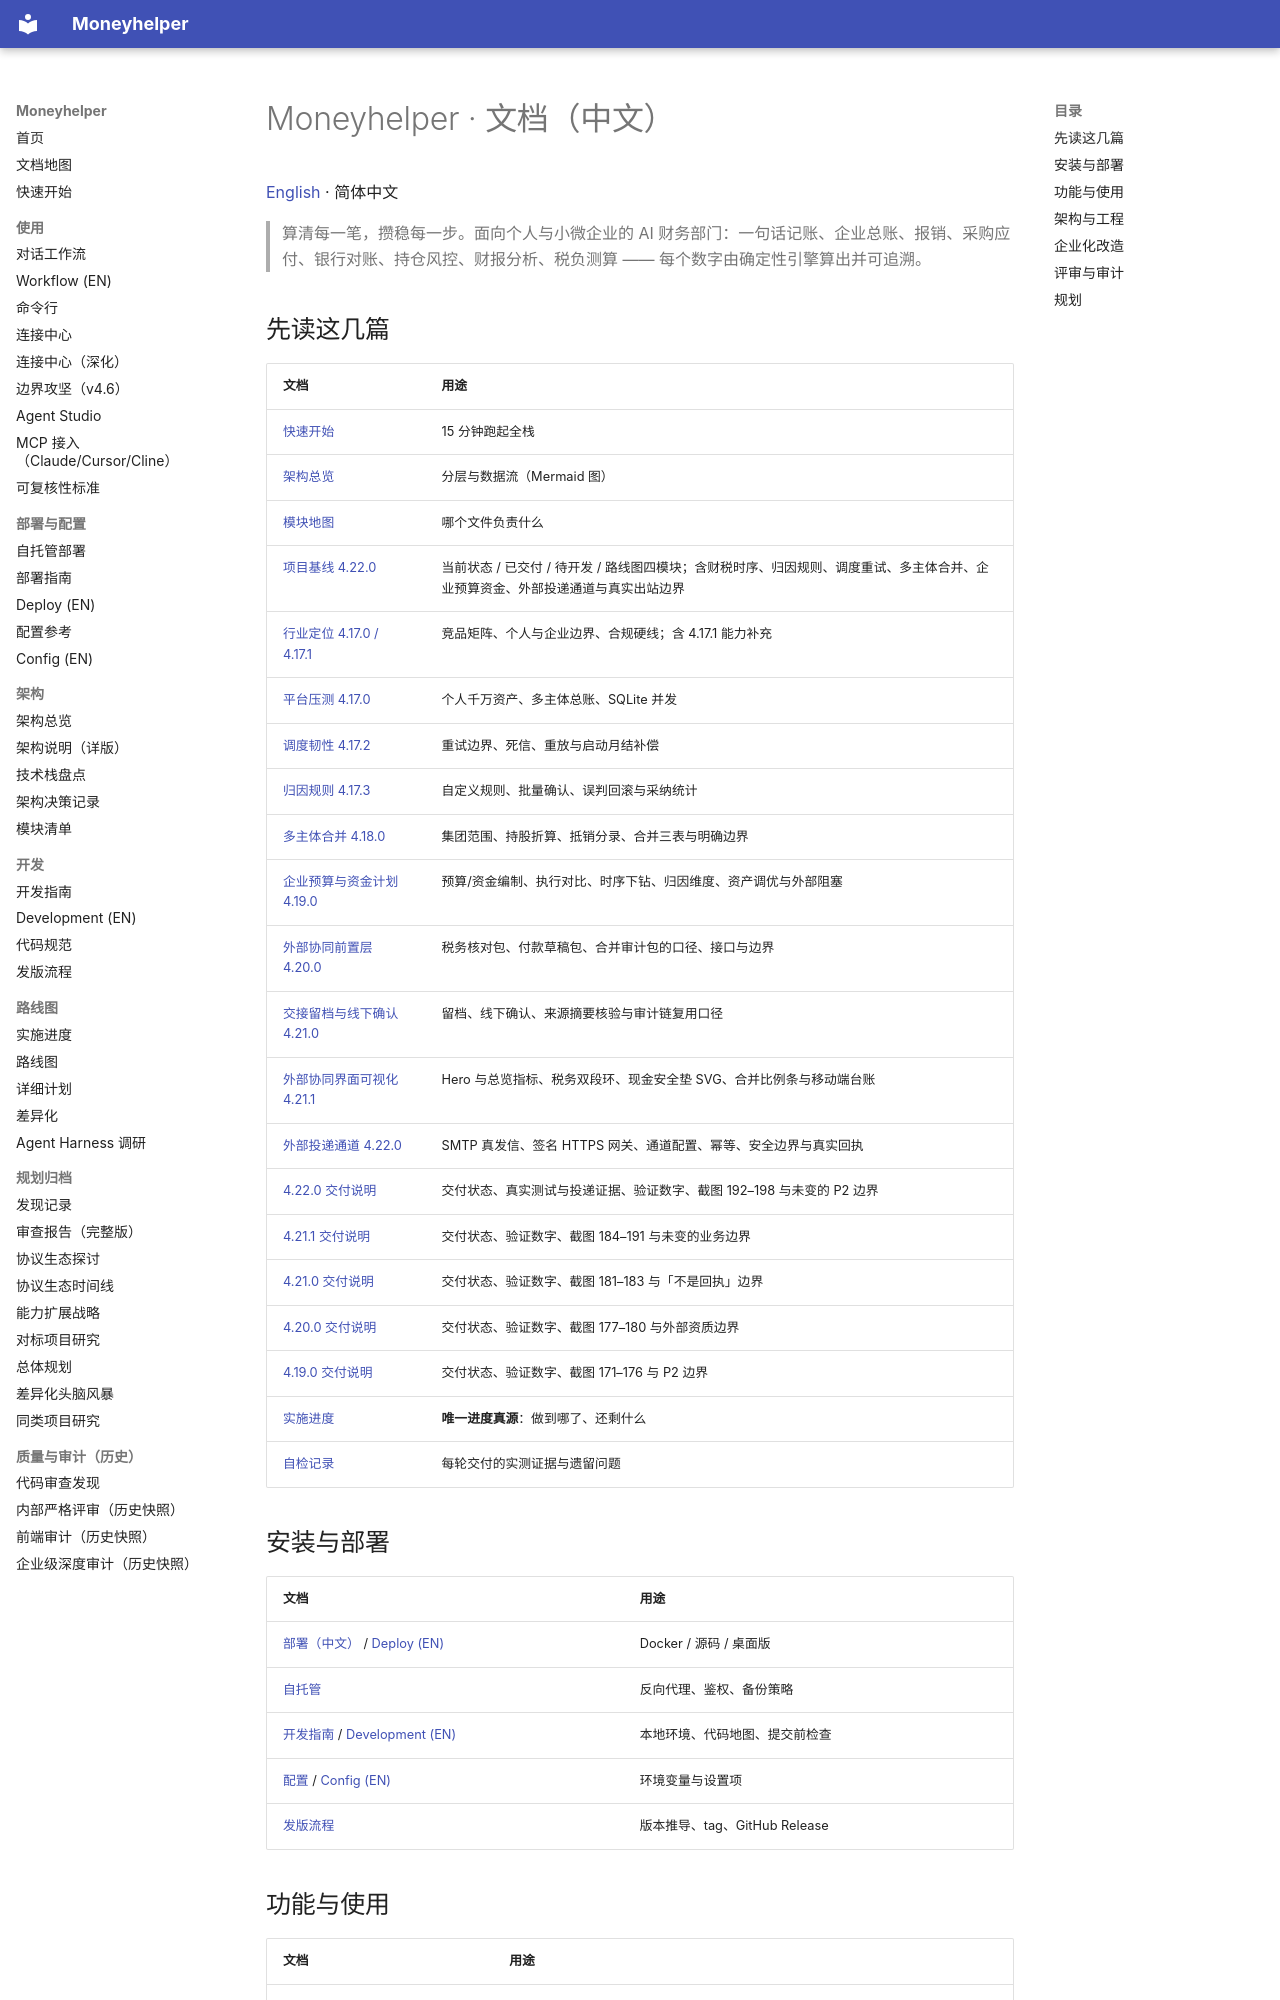

repository: badhope/moneyhelper · page: index.zh/index.html · generator: mkdocs

# Moneyhelper · 文档（中文）

[English](index.md) · 简体中文

> 算清每一笔，攒稳每一步。面向个人与小微企业的 AI 财务部门：一句话记账、企业总账、报销、采购应付、银行对账、持仓风控、财报分析、税负测算 —— 每个数字由确定性引擎算出并可追溯。

## 先读这几篇

| 文档 | 用途 |
|---|---|
| [快速开始](quickstart.md) | 15 分钟跑起全栈 |
| [架构总览](architecture.md) | 分层与数据流（Mermaid 图） |
| [模块地图](module-map.md) | 哪个文件负责什么 |
| [项目基线 4.22.0](BASELINE.md) | 当前状态 / 已交付 / 待开发 / 路线图四模块；含财税时序、归因规则、调度重试、多主体合并、企业预算资金、外部投递通道与真实出站边界 |
| [行业定位 4.17.0 / 4.17.1](POSITIONING-4.17.0.md) | 竞品矩阵、个人与企业边界、合规硬线；含 4.17.1 能力补充 |
| [平台压测 4.17.0](STRESS-4.17.0.md) | 个人千万资产、多主体总账、SQLite 并发 |
| [调度韧性 4.17.2](SCHEDULER-4.17.2.md) | 重试边界、死信、重放与启动月结补偿 |
| [归因规则 4.17.3](ATTRIBUTION-4.17.3.md) | 自定义规则、批量确认、误判回滚与采纳统计 |
| [多主体合并 4.18.0](CONSOLIDATION-4.18.0.md) | 集团范围、持股折算、抵销分录、合并三表与明确边界 |
| [企业预算与资金计划 4.19.0](PLAN-4.19.0.md) | 预算/资金编制、执行对比、时序下钻、归因维度、资产调优与外部阻塞 |
| [外部协同前置层 4.20.0](PLAN-4.20.0.md) | 税务核对包、付款草稿包、合并审计包的口径、接口与边界 |
| [交接留档与线下确认 4.21.0](PLAN-4.21.0.md) | 留档、线下确认、来源摘要核验与审计链复用口径 |
| [外部协同界面可视化 4.21.1](PLAN-4.21.1.md) | Hero 与总览指标、税务双段环、现金安全垫 SVG、合并比例条与移动端台账 |
| [外部投递通道 4.22.0](PLAN-4.22.0.md) | SMTP 真发信、签名 HTTPS 网关、通道配置、幂等、安全边界与真实回执 |
| [4.22.0 交付说明](RELEASE-4.22.0.md) | 交付状态、真实测试与投递证据、验证数字、截图 192–198 与未变的 P2 边界 |
| [4.21.1 交付说明](RELEASE-4.21.1.md) | 交付状态、验证数字、截图 184–191 与未变的业务边界 |
| [4.21.0 交付说明](RELEASE-4.21.0.md) | 交付状态、验证数字、截图 181–183 与「不是回执」边界 |
| [4.20.0 交付说明](RELEASE-4.20.0.md) | 交付状态、验证数字、截图 177–180 与外部资质边界 |
| [4.19.0 交付说明](RELEASE-4.19.0.md) | 交付状态、验证数字、截图 171–176 与 P2 边界 |
| [实施进度](PROGRESS.md) | **唯一进度真源**：做到哪了、还剩什么 |
| [自检记录](SELF-CHECK.md) | 每轮交付的实测证据与遗留问题 |
